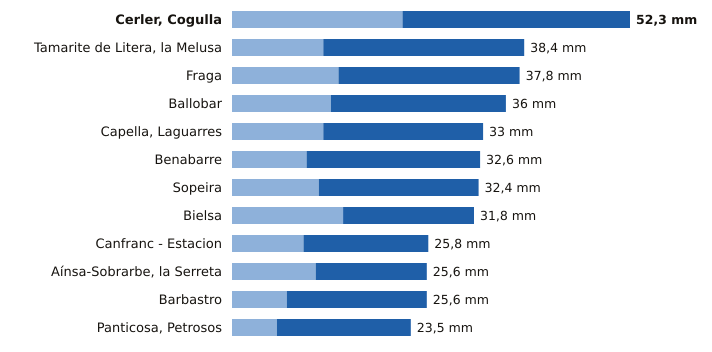

The file beside this chart, header and first rows:
estacion, provincia, indicativo, mm_6_dias_anteriores, mm_hoy, mm_7_dias, horas_de_hoy
Cerler, Cogulla, Huesca, 9839V, 22.4, 29.9, 52.3, 21
Tamarite de Litera, la Melusa, Huesca, 9918Y, 12.0, 26.4, 38.4, 21
Fraga, Huesca, 9924X, 14.0, 23.8, 37.8, 21
Ballobar, Huesca, 9911X, 13.0, 23.0, 36.0, 21
Capella, Laguarres, Huesca, 9855E, 12.0, 21.0, 33.0, 21
Benabarre, Huesca, 9756X, 9.8, 22.8, 32.6, 21
Sopeira, Huesca, 9751, 11.4, 21.0, 32.4, 21
Bielsa, Huesca, 9784P, 14.6, 17.2, 31.8, 21
Canfranc - Estacion, Huesca, 9198X, 9.4, 16.4, 25.8, 21
Aínsa-Sobrarbe, la Serreta, Huesca, 9808X, 11.0, 14.6, 25.6, 21
Barbastro, Huesca, 9866C, 7.2, 18.4, 25.6, 21
Panticosa, Petrosos, Huesca, 9451F, 5.9, 17.6, 23.5, 21
